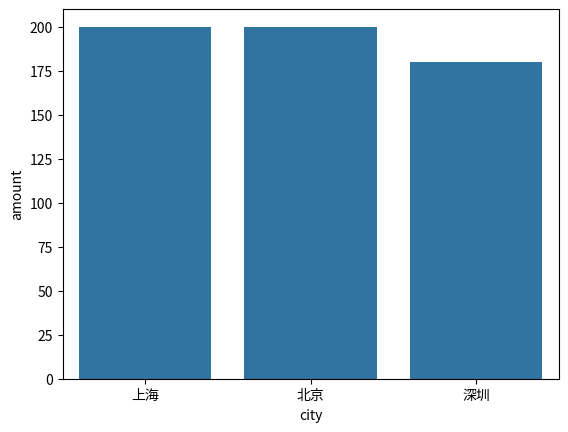

Write the Python code that produced this figure.
"""可运行示例：先预测结果，再执行。"""

import matplotlib.pyplot as plt
import pandas as pd
import seaborn as sns
data = pd.DataFrame({"city": ["上海", "北京", "上海", "深圳"], "amount": [100, 200, 300, 180]})
sns.barplot(data=data, x="city", y="amount", errorbar=None)
plt.show()
